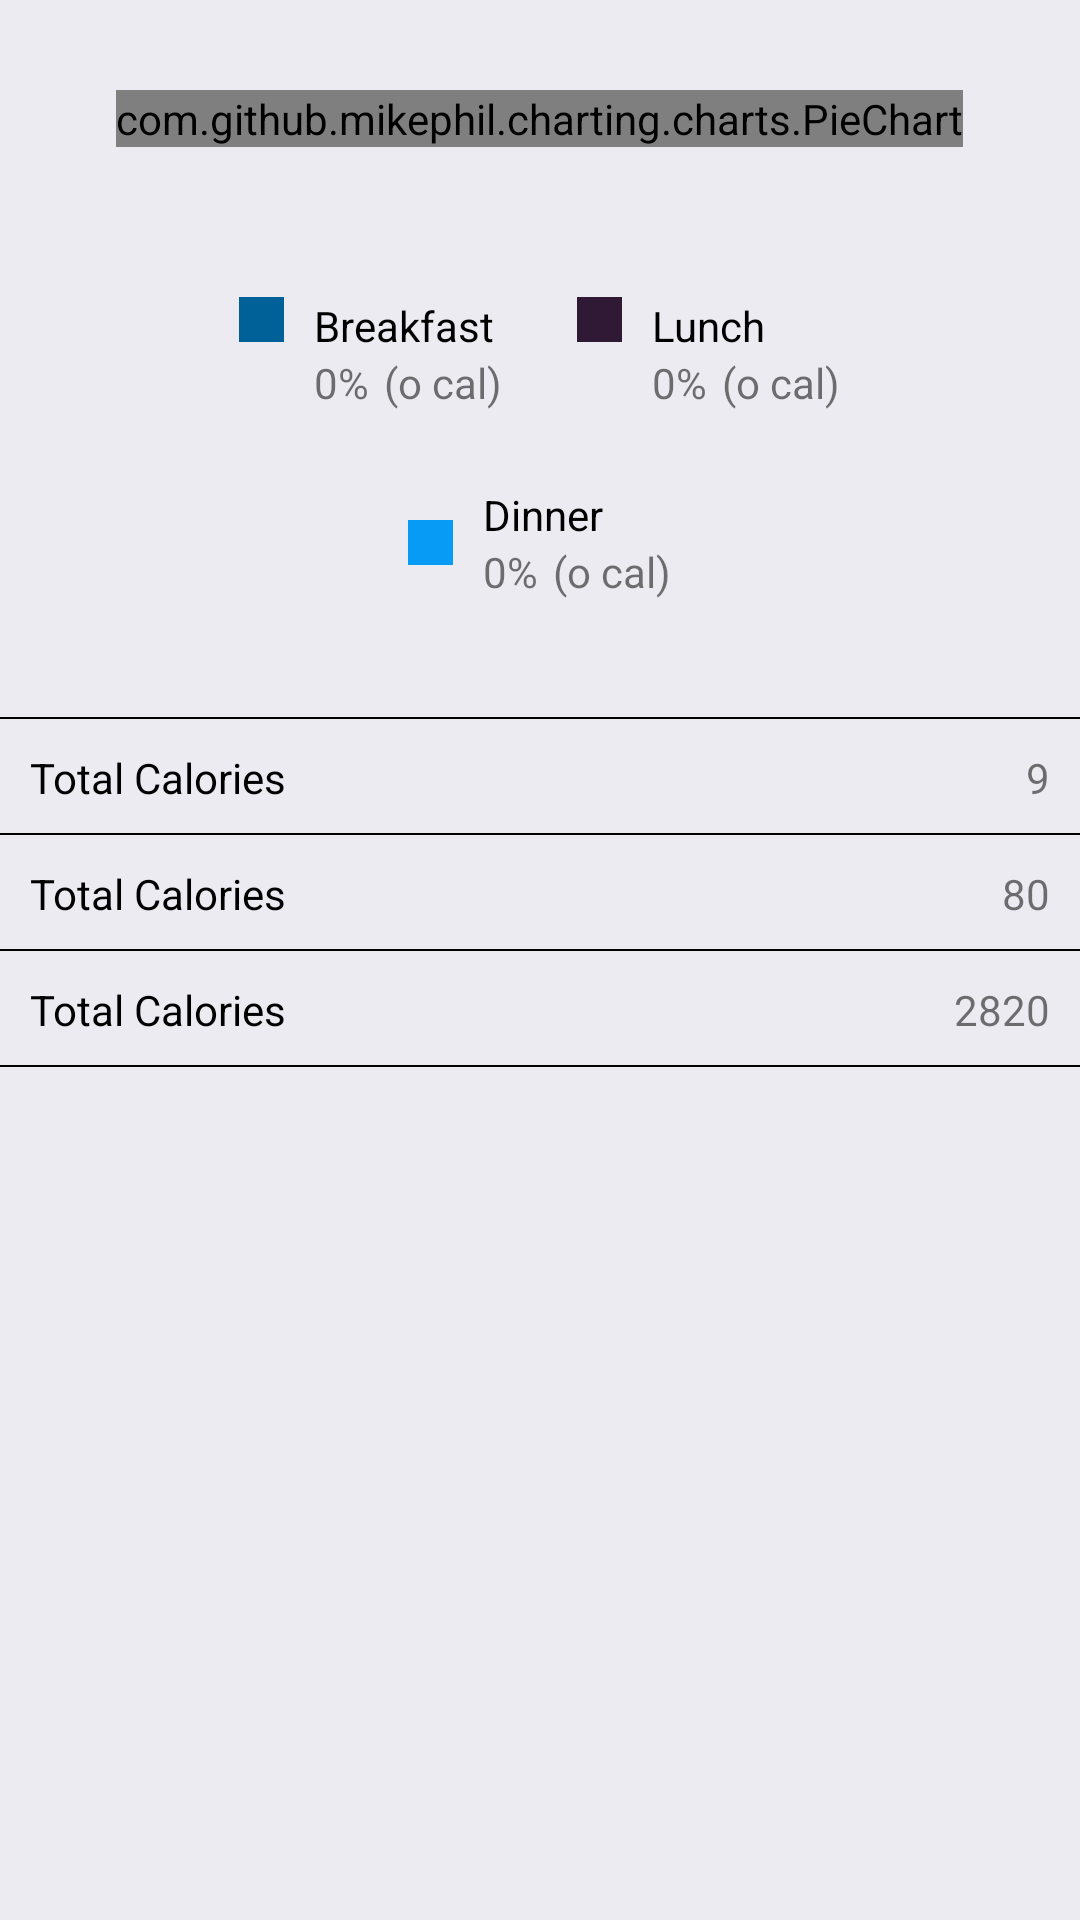

The Android layout XML behind this screen, and the referenced resources:
<!-- AndroidManifest.xml: application theme Theme.FitnessTime -->
<!-- res/layout/fragment_calories.xml -->
<?xml version="1.0" encoding="utf-8"?>
<ScrollView xmlns:android="http://schemas.android.com/apk/res/android"
    xmlns:tools="http://schemas.android.com/tools"
    android:layout_width="match_parent"
    android:layout_height="match_parent"
    tools:context=".ui.fragments.CaloriesFragment"
    style="@style/FragmentBackground">

    <RelativeLayout
        android:layout_width="match_parent"
        android:layout_height="wrap_content"
        android:orientation="vertical">



        <com.github.mikephil.charting.charts.PieChart
            android:id="@+id/calories_graph"
            android:layout_width="wrap_content"
            android:layout_height="wrap_content"
            android:layout_marginTop="30dp"
            android:layout_centerHorizontal="true"/>


        <LinearLayout
            android:id="@+id/calories_square_images"
            android:layout_width="wrap_content"
            android:layout_height="wrap_content"
            android:layout_below="@id/calories_graph"
            android:layout_centerHorizontal="true"
            android:orientation="vertical"
            android:layout_marginTop="50dp">

            <LinearLayout
                android:layout_width="wrap_content"
                android:layout_height="wrap_content"
                android:orientation="horizontal">

                <LinearLayout
                    android:layout_width="wrap_content"
                    android:layout_height="wrap_content"
                    android:layout_below="@id/calories_graph"
                    android:layout_marginEnd="25dp"
                    android:layout_marginBottom="25dp"
                    android:orientation="horizontal">

                    <TextView
                        android:layout_width="15dp"
                        android:layout_height="15dp"
                        android:layout_marginEnd="10dp"
                        android:background="@drawable/square_image"
                        android:backgroundTint="@color/dark_blue" />

                    <LinearLayout
                        android:layout_width="wrap_content"
                        android:layout_height="wrap_content"
                        android:orientation="vertical">

                        <TextView
                            android:layout_width="wrap_content"
                            android:layout_height="wrap_content"
                            android:text="Breakfast"
                            android:textColor="@color/accent"
                            android:textSize="14sp" />

                        <LinearLayout
                            android:layout_width="wrap_content"
                            android:layout_height="wrap_content"
                            android:orientation="horizontal">

                            <TextView
                                android:layout_width="wrap_content"
                                android:layout_height="wrap_content"
                                android:layout_marginEnd="5dp"
                                android:text="0%" />

                            <TextView
                                android:layout_width="wrap_content"
                                android:layout_height="wrap_content"
                                android:text="(o cal)" />

                        </LinearLayout>

                    </LinearLayout>
                </LinearLayout>

                <LinearLayout
                    android:layout_width="wrap_content"
                    android:layout_height="wrap_content"
                    android:layout_below="@id/calories_graph"
                    android:orientation="horizontal">

                    <TextView
                        android:layout_width="15dp"
                        android:layout_height="15dp"
                        android:layout_marginEnd="10dp"
                        android:background="@drawable/square_image"
                        android:backgroundTint="@color/dark_purple" />

                    <LinearLayout
                        android:layout_width="wrap_content"
                        android:layout_height="wrap_content"
                        android:orientation="vertical">

                        <TextView
                            android:layout_width="wrap_content"
                            android:layout_height="wrap_content"
                            android:text="Lunch"

                            android:textColor="@color/accent"
                            android:textSize="14sp" />

                        <LinearLayout
                            android:layout_width="wrap_content"
                            android:layout_height="wrap_content"
                            android:orientation="horizontal">

                            <TextView
                                android:layout_width="wrap_content"
                                android:layout_height="wrap_content"
                                android:layout_marginEnd="5dp"
                                android:text="0%" />

                            <TextView
                                android:layout_width="wrap_content"
                                android:layout_height="wrap_content"
                                android:text="(o cal)" />

                        </LinearLayout>


                    </LinearLayout>
                </LinearLayout>

            </LinearLayout>

            <LinearLayout
                android:layout_width="fill_parent"
                android:layout_height="wrap_content"
                android:layout_below="@id/calories_graph"
                android:orientation="horizontal"
                android:gravity="center">

                <TextView
                    android:layout_width="15dp"
                    android:layout_height="15dp"
                    android:layout_marginEnd="10dp"
                    android:background="@drawable/square_image"
                    android:backgroundTint="@color/light_blue" />

                <LinearLayout
                    android:layout_width="wrap_content"
                    android:layout_height="wrap_content"
                    android:orientation="vertical">

                    <TextView
                        android:layout_width="wrap_content"
                        android:layout_height="wrap_content"
                        android:text="Dinner"
                        android:textColor="@color/accent"
                        android:textSize="14sp" />

                    <LinearLayout
                        android:layout_width="wrap_content"
                        android:layout_height="wrap_content"
                        android:orientation="horizontal">

                        <TextView
                            android:layout_width="wrap_content"
                            android:layout_height="wrap_content"
                            android:layout_marginEnd="5dp"
                            android:text="0%" />

                        <TextView
                            android:layout_width="wrap_content"
                            android:layout_height="wrap_content"
                            android:text="(o cal)" />

                    </LinearLayout>



                </LinearLayout>

            </LinearLayout>
        </LinearLayout>

        <LinearLayout
            android:layout_below="@+id/calories_square_images"
            android:layout_width="match_parent"
            android:layout_height="wrap_content"
            android:orientation="vertical"
            android:layout_marginTop="30dp"
            >
            <View
                android:layout_marginTop="9dp"
                android:layout_width="wrap_content"
                android:layout_height="0.5dp"
                android:background="@color/accent"
                android:layout_marginBottom="10dp"/>

            <RelativeLayout
                android:layout_width="match_parent"
                android:layout_height="wrap_content"
                android:orientation="horizontal">

                <TextView
                    android:layout_width="wrap_content"
                    android:layout_height="wrap_content"
                    android:layout_alignParentStart="true"
                    android:layout_marginStart="10dp"
                    android:text="Total Calories"
                    android:textColor="@color/accent" />

                <TextView
                    android:id="@+id/calories_eaten"
                    android:layout_width="wrap_content"
                    android:layout_height="wrap_content"
                    android:layout_alignParentEnd="true"
                    android:layout_marginStart="10dp"
                    android:layout_marginEnd="10dp"
                    android:text="9" />

            </RelativeLayout> 


            <View
                android:layout_marginTop="9dp"
                android:layout_width="wrap_content"
                android:layout_height="0.5dp"
                android:background="@color/accent"
                android:layout_marginBottom="10dp"/>
            <RelativeLayout
                android:layout_width="match_parent"
                android:layout_height="wrap_content"
                android:orientation="horizontal">

                <TextView
                    android:layout_width="wrap_content"
                    android:layout_height="wrap_content"
                    android:text="Total Calories"
                    android:layout_marginStart="10dp"
                    android:textColor="@color/accent"
                    android:layout_alignParentStart="true"
                    />

                <TextView
                    android:id="@+id/calories_burned_from_exercise"
                    android:layout_width="wrap_content"
                    android:layout_height="wrap_content"
                    android:layout_alignParentEnd="true"
                    android:layout_marginStart="10dp"
                    android:layout_marginEnd="10dp"
                    android:text="80"
                     />

            </RelativeLayout> 

            <View
                android:layout_marginTop="9dp"
                android:layout_width="wrap_content"
                android:layout_height="0.5dp"
                android:background="@color/accent"
                android:layout_marginBottom="10dp"/>
            <RelativeLayout
                android:layout_width="match_parent"
                android:layout_height="wrap_content"
                android:orientation="horizontal">

                <TextView
                    android:layout_width="wrap_content"
                    android:layout_height="wrap_content"
                    android:text="Total Calories"
                    android:layout_marginStart="10dp"
                    android:textColor="@color/accent"
                    android:layout_alignParentStart="true"
                    />

                <TextView
                    android:layout_width="wrap_content"
                    android:layout_height="wrap_content"
                    android:layout_alignParentEnd="true"
                    android:layout_marginStart="10dp"
                    android:layout_marginEnd="10dp"
                    android:text="2820"
                     />

            </RelativeLayout> 

            <View
                android:layout_marginTop="9dp"
                android:layout_width="wrap_content"
                android:layout_height="0.5dp"
                android:background="@color/accent"
                android:layout_marginBottom="10dp"/>

        </LinearLayout>





    </RelativeLayout>

</ScrollView>
<!-- resources referenced by this layout -->
<resources>
  <color name="accent">#FF000000</color>
  <color name="dark_blue">#006199</color>
  <color name="dark_purple">#301934</color>
  <color name="light_blue">#079BF5</color>
  <!-- drawable square_image (drawable) -->
  <?xml version="1.0" encoding="utf-8"?>
  <selector xmlns:android="http://schemas.android.com/apk/res/android">
      <item>
          <shape android:shape="rectangle">
              <solid android:color="@color/accent"/>
  
          </shape>
      </item>
  </selector>
  <style name="FragmentBackground" parent="@android:style/Theme">
          <item name="android:background">@color/backgroundC</item>
      </style>
  <style name="Theme.FitnessTime" parent="Theme.MaterialComponents.DayNight.NoActionBar">
          
          <item name="colorPrimary">@color/Primary</item>
          <item name="colorPrimaryVariant">@color/Primary_Dark</item>
          <item name="colorOnPrimary">@color/accent</item>
          
          <item name="colorSecondary">@color/Secondary</item>
          <item name="colorSecondaryVariant">@color/Secondary_Dark</item>
          <item name="colorOnSecondary">@color/accent</item>
          
          <item name="android:statusBarColor" tools:targetApi="l">?attr/colorPrimaryVariant</item>
          
  
      </style>
  <color name="backgroundC">#ecebf1</color>
  <color name="Primary">#29b6f6</color>
  <color name="Primary_Dark">#0086c3</color>
  <color name="Secondary">#25a59a</color>
  <color name="Secondary_Dark">#00756c</color>
</resources>
